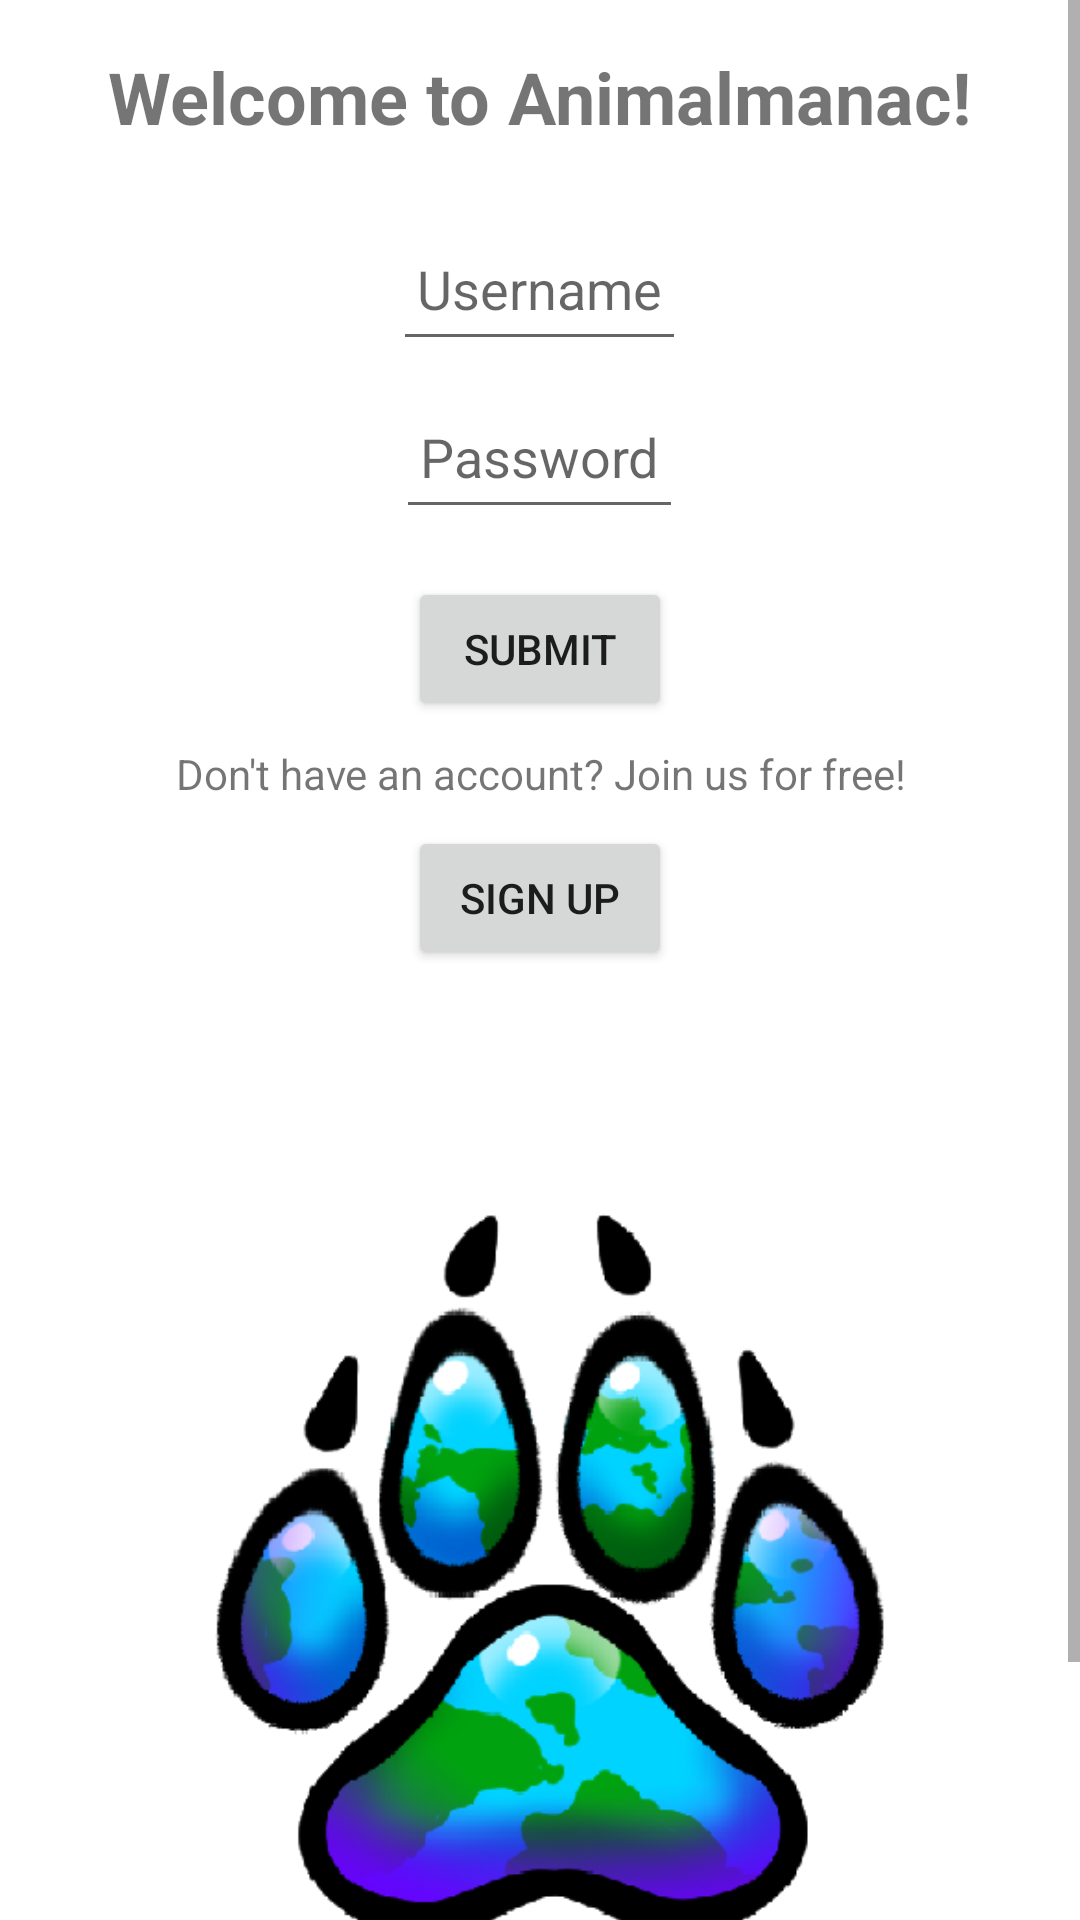

Reconstruct the res/layout file that produces this screen, plus the resources it refers to.
<!-- AndroidManifest.xml: application theme Theme.AnimalAlmanacVersion1 -->
<!-- res/layout/fragment_login.xml -->
<?xml version="1.0" encoding="utf-8"?>
<ScrollView
    xmlns:android="http://schemas.android.com/apk/res/android"
    xmlns:app="http://schemas.android.com/apk/res-auto"
    android:layout_width="match_parent"
    android:layout_height="match_parent"
    android:focusableInTouchMode="true"
    android:descendantFocusability="beforeDescendants">

    <LinearLayout
        android:layout_width="match_parent"
        android:layout_height="wrap_content"
        android:orientation="vertical"
        android:padding="16dp"
        android:gravity="center_horizontal"
        android:focusableInTouchMode="true">

        
        <TextView
            android:id="@+id/welcome_text"
            android:layout_width="wrap_content"
            android:layout_height="wrap_content"
            android:text="@string/welcome_message"
            android:textSize="24sp"
            android:textStyle="bold"
            android:layout_marginBottom="16dp"
            android:gravity="center" />

        
        <EditText
            android:id="@+id/username"
            android:layout_width="wrap_content"
            android:layout_height="wrap_content"
            android:maxWidth="487dp"
            android:minHeight="48dp"
            android:padding="8dp"
            android:hint="@string/username_hint"
            android:inputType="textPersonName"
            android:autofillHints="username"
            android:layout_marginTop="8dp"
            android:layout_gravity="center_horizontal" />

        
        <EditText
            android:id="@+id/password"
            android:layout_width="wrap_content"
            android:layout_height="wrap_content"
            android:maxWidth="487dp"
            android:minHeight="48dp"
            android:padding="8dp"
            android:hint="@string/password_hint"
            android:inputType="textPassword"
            android:autofillHints="password"
            android:layout_marginTop="8dp"
            android:layout_gravity="center_horizontal" />

        
        <Button
            android:id="@+id/submit"
            android:layout_width="wrap_content"
            android:layout_height="wrap_content"
            android:maxWidth="200dp"
            android:text="@string/submit"
            android:layout_marginTop="16dp"
            android:layout_gravity="center_horizontal"
            android:clickable="true" />

        
        <TextView
            android:id="@+id/no_account_message"
            android:layout_width="wrap_content"
            android:layout_height="wrap_content"
            android:text="@string/no_account_message"
            android:layout_marginTop="8dp"
            android:gravity="center"
            android:layout_gravity="center_horizontal" />

        
        <Button
            android:id="@+id/sign_up"
            android:layout_width="wrap_content"
            android:layout_height="wrap_content"
            android:maxWidth="200dp"
            android:text="@string/sign_up"
            android:layout_marginTop="8dp"
            android:layout_gravity="center_horizontal"
            android:clickable="true" />

        <ImageView
            android:id="@+id/imageView"
            android:layout_width="match_parent"
            android:layout_height="wrap_content"
            android:scaleX=".75"
            android:scaleY=".75"
            app:srcCompat="@drawable/logo" />

        


    </LinearLayout>
</ScrollView>
<!-- resources referenced by this layout -->
<resources>
  <!-- drawable logo: png bitmap (drawable, 82936 bytes) -->
  <string name="no_account_message">Don\'t have an account? Join us for free!</string>
  <string name="password_hint">Password</string>
  <string name="sign_up">Sign Up</string>
  <string name="submit">Submit</string>
  <string name="username_hint">Username</string>
  <string name="welcome_message">Welcome to Animalmanac!</string>
  <style name="Theme.AnimalAlmanacVersion1" parent="Theme.MaterialComponents.DayNight.DarkActionBar">
          
          <item name="colorPrimary">@color/purple_500</item>
          <item name="colorPrimaryVariant">@color/purple_700</item>
          <item name="colorOnPrimary">@color/white</item>
          
          <item name="colorSecondary">@color/teal_200</item>
          <item name="colorSecondaryVariant">@color/teal_700</item>
          <item name="colorOnSecondary">@color/black</item>
          
          <item name="android:statusBarColor">?attr/colorPrimaryVariant</item>
          
      </style>
  <!-- not gathered from this repository: default colours our renderer supplied (Android Studio template values) -->
  <color name="purple_500">#FF6200EE</color>
  <color name="purple_700">#FF3700B3</color>
  <color name="teal_200">#FF03DAC5</color>
  <color name="teal_700">#FF018786</color>
  <color name="black">#FF000000</color>
  <color name="white">#FFFFFFFF</color>
</resources>
